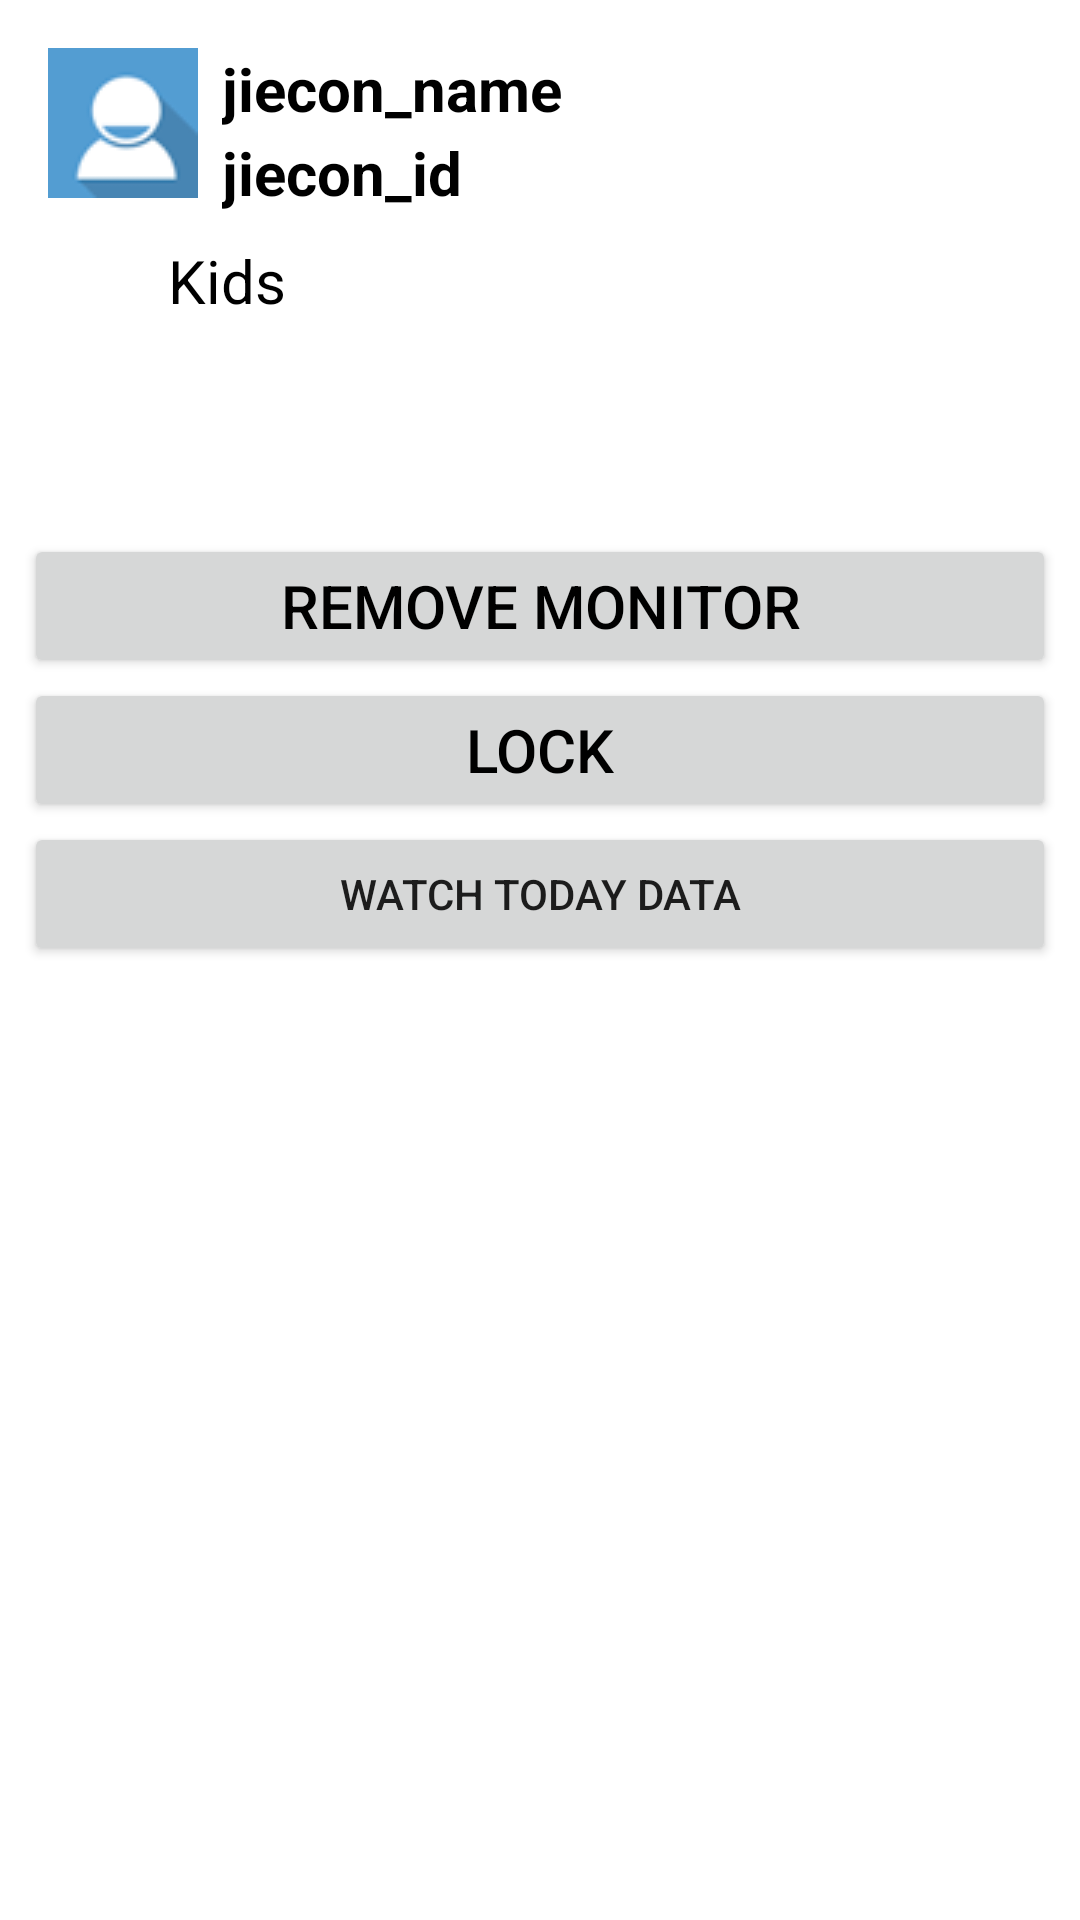

Layout XML and referenced resources for this Android screen:
<!-- AndroidManifest.xml: fallback theme Theme.MaterialComponents.DayNight.NoActionBar -->
<!-- res/layout/family_individual_kid.xml -->
<?xml version="1.0" encoding="utf-8"?>
<RelativeLayout xmlns:android="http://schemas.android.com/apk/res/android"
    android:layout_width="fill_parent"
    android:layout_height="wrap_content"
    android:background="@drawable/list_row_selector"
    android:padding="8dip"
    android:id="@+id/family_individual_father">

    <include android:id="@+id/profile_view" layout="@layout/family_individual_profile"/>

    <Button
        android:id="@+id/father_action_2"
        android:layout_width="match_parent"
        android:layout_height="wrap_content"
        android:textColor="@color/black"
        android:textSize="@dimen/normal_size"

        android:layout_gravity="right"
        android:text="@string/action_cancel_supervision"
        android:textAlignment="center"
        android:layout_below="@+id/profile_view" />

    <Button
        android:id="@+id/father_action_3"
        android:layout_width="match_parent"
        android:layout_height="wrap_content"
        android:layout_below="@+id/father_action_2"
        android:textColor="@color/black"
        android:textSize="@dimen/normal_size"

        android:layout_gravity="right"
        android:text="@string/action_lock" />

    <Button
        android:id="@+id/monitor_daily"
        android:text="@string/monitor_daily"
        android:layout_below="@id/father_action_3"
        android:layout_width="match_parent"
        android:layout_height="wrap_content" />
</RelativeLayout>
<!-- res/layout/family_individual_profile.xml (included above) -->
<RelativeLayout xmlns:android="http://schemas.android.com/apk/res/android"
    android:layout_width="fill_parent"
    android:layout_height="wrap_content"
    android:background="@drawable/list_row_selector"
    android:padding="8dip"
    android:id="@+id/family_individual_profile">

    
    <ImageView
        android:id="@+id/contact_icon"
        android:layout_width="50sp"
        android:layout_height="50sp"
        android:src="@drawable/default_contact_icon"
        android:layout_alignParentLeft="true"
        android:layout_marginRight="8dip" />

    
    <TextView
        android:id="@+id/contact_name"
        android:layout_width="wrap_content"
        android:layout_height="wrap_content"
        android:layout_alignTop="@+id/contact_icon"
        android:layout_toRightOf="@+id/contact_icon"
        android:textSize="@dimen/normal_size"
        android:text="jiecon_name"
        android:textStyle="bold"
        android:textColor="@color/black" />

    
    <TextView
        android:id="@+id/contact_number"
        android:layout_width="fill_parent"
        android:layout_height="wrap_content"
        android:layout_below="@id/contact_name"
        android:layout_marginTop="1dip"
        android:layout_toRightOf="@+id/contact_icon"
        android:text="jiecon_id"
        android:textStyle="bold"
        android:textSize="@dimen/normal_size"
        android:textColor="@color/black" />
    
    <TextView
        android:id="@+id/contact_divider"
        android:layout_width="fill_parent"
        android:layout_height="8sp"
        android:layout_below="@id/contact_number"
        android:layout_marginTop="1dip"
        android:textSize="@dimen/normal_size"
        android:gravity="bottom"
        android:height="@dimen/normal_size"
        android:textColor="@color/black" />


    
    <TextView
        android:id="@+id/phone_label"
        android:layout_width="wrap_content"
        android:layout_height="wrap_content"
        android:layout_below="@+id/contact_divider"
        android:textSize="@dimen/normal_size"
        android:textColor="@color/black" />

    
    <TextView
        android:id="@+id/contact_divider_b"
        android:layout_width="40dip"
        android:layout_height="8sp"
        android:layout_below="@id/contact_divider"
        android:layout_toRightOf="@+id/phone_label"
        android:textSize="@dimen/normal_size"
        android:textColor="@color/black" />

    <TextView
        android:id="@+id/contact_role"
        android:layout_width="fill_parent"
        android:layout_height="wrap_content"
        android:layout_below="@id/contact_divider"
        android:layout_toRightOf="@+id/contact_divider_b"
        android:text="@string/family_kid"
        android:textSize="@dimen/normal_size"
        android:textColor="@color/black"
        android:gravity="left" />

    <TextView
        android:id="@+id/contacts_status"
        android:layout_width="fill_parent"
        android:layout_height="wrap_content"
        android:layout_below="@id/contact_role"
        android:textSize="@dimen/normal_size"
        android:textColor="@color/black" />

    <TextView
        android:id="@+id/contact_divider_d"
        android:layout_width="fill_parent"
        android:layout_height="35sp"
        android:layout_below="@id/contacts_status"
        android:layout_marginTop="1dip"
        android:textSize="@dimen/normal_size"
        android:gravity="bottom"
        android:textColor="@color/black" />

</RelativeLayout>
<!-- resources referenced by this layout -->
<resources>
  <color name="black">#000000</color>
  <dimen name="normal_size">20sp</dimen>dimen&gt;
  <!-- drawable default_contact_icon: png bitmap (drawable, 2386 bytes) -->
  <string name="action_cancel_supervision">Remove monitor</string>
  <string name="action_lock">Lock</string>
  <string name="family_kid">Kids</string>
  <string name="monitor_daily">Watch today data</string>
</resources>
